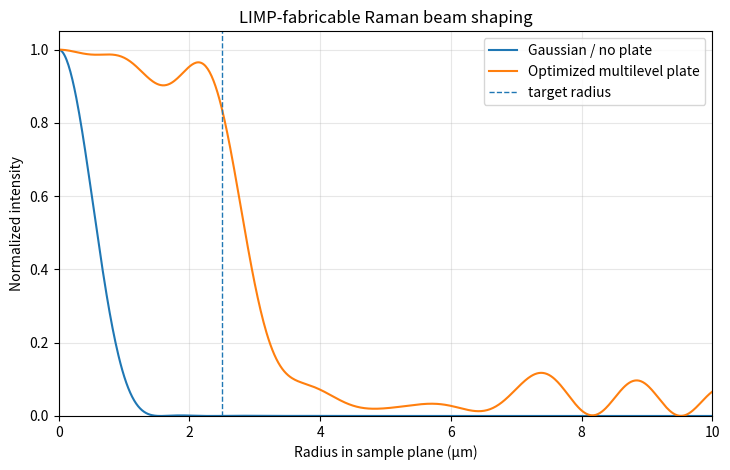
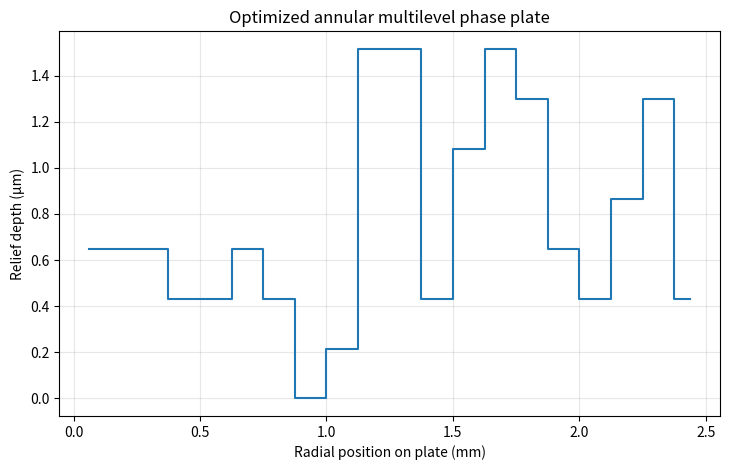

Generate these figures, in order, with matplotlib:
"""Optimize a simple LIMP-fabricable multilevel annular phase plate.

The model is scalar and axisymmetric. A Gaussian input beam illuminates a fused-
silica phase plate divided into concentric annular zones. Each zone can take one
of a finite number of phase/depth levels. A small discrete optimizer searches
for a profile that is approximately flat inside the requested Raman probe and
penalizes light immediately outside it.

Dependencies: numpy, scipy, matplotlib
"""

import numpy as np
import matplotlib.pyplot as plt
from scipy.special import j0

# -----------------------------------------------------------------------------
# USER INPUTS
# -----------------------------------------------------------------------------
WAVELENGTH_NM = 785.0
REFRACTIVE_INDEX = 1.453
NA = 0.40
PUPIL_DIAMETER_MM = 5.0
INPUT_GAUSSIAN_RADIUS_MM = 2.0  # field-amplitude 1/e radius
TARGET_DIAMETER_UM = 5.0

N_ZONES = 20
N_PHASE_LEVELS = 8
DEPTH_ERROR_NM = 50.0
SURFACE_RA_NM = 37.5

# Optimizer settings. Increase restarts for a more thorough search.
N_RESTARTS = 8
MAX_GREEDY_PASSES = 6
RANDOM_SEED = 20261012

# Focal-plane range used to assess the design.
FOCAL_RADIUS_UM = 12.0

# -----------------------------------------------------------------------------
# PREPARE RADIAL DIFFRACTION MODEL
# -----------------------------------------------------------------------------
lam = WAVELENGTH_NM * 1e-9
n = REFRACTIVE_INDEX
D = PUPIL_DIAMETER_MM * 1e-3
rmax = D / 2.0
f = D / (2.0 * NA)  # paraxial relation D ≈ 2 f NA
beam_radius = INPUT_GAUSSIAN_RADIUS_MM * 1e-3

target_radius = TARGET_DIAMETER_UM * 1e-6 / 2.0
zone_edges = np.linspace(0.0, rmax, N_ZONES + 1)
zone_width = zone_edges[1] - zone_edges[0]

rho = np.linspace(0.0, FOCAL_RADIUS_UM * 1e-6, 801)
area_weight = np.maximum(rho, rho[1] / 2.0)

r = np.linspace(0.0, rmax, 3000)
input_amplitude = np.exp(-(r / beam_radius) ** 2)

k = 2.0 * np.pi / lam
J = j0((k / f) * np.outer(rho, r))

# Complex focal-field contribution from every annular zone.
C = np.zeros((N_ZONES, len(rho)), dtype=complex)
for z in range(N_ZONES):
    if z < N_ZONES - 1:
        mask = (r >= zone_edges[z]) & (r < zone_edges[z + 1])
    else:
        mask = (r >= zone_edges[z]) & (r <= zone_edges[z + 1])
    C[z] = np.trapezoid(
        J[:, mask] * (input_amplitude[mask] * r[mask])[None, :],
        r[mask],
        axis=1,
    )

phase_values = 2.0 * np.pi * np.arange(N_PHASE_LEVELS) / N_PHASE_LEVELS
inside = rho <= target_radius
guard = (rho > target_radius) & (rho <= 2.4 * target_radius)


def field_from_codes(codes):
    """Focal-plane complex field for integer phase-level codes."""
    return np.sum(C * np.exp(1j * phase_values[codes])[:, None], axis=0)


def intensity_from_codes(codes):
    return np.abs(field_from_codes(codes)) ** 2


def score(codes):
    """Flatness inside target + penalty for nearby sidelobes."""
    I = intensity_from_codes(codes)
    mean_inside = np.sum(I[inside] * area_weight[inside]) / np.sum(area_weight[inside])
    if mean_inside <= 0:
        return 1e12
    In = I / mean_inside

    flat_rmse = np.sqrt(
        np.sum((In[inside] - 1.0) ** 2 * area_weight[inside])
        / np.sum(area_weight[inside])
    )
    nearby_light = (
        np.sum(In[guard] * area_weight[guard]) / np.sum(area_weight[guard])
    )
    return flat_rmse + 0.55 * nearby_light


# -----------------------------------------------------------------------------
# SIMPLE DISCRETE OPTIMIZER
# -----------------------------------------------------------------------------
rng = np.random.default_rng(RANDOM_SEED)
best_codes = None
best_score = np.inf

for restart in range(N_RESTARTS):
    codes = rng.integers(0, N_PHASE_LEVELS, size=N_ZONES)
    current_score = score(codes)

    for _ in range(MAX_GREEDY_PASSES):
        improved = False
        for zone in range(N_ZONES):
            old_code = codes[zone]
            local_code = old_code
            local_score = current_score

            for candidate in range(N_PHASE_LEVELS):
                if candidate == old_code:
                    continue
                codes[zone] = candidate
                candidate_score = score(codes)
                if candidate_score < local_score:
                    local_score = candidate_score
                    local_code = candidate

            codes[zone] = local_code
            if local_score < current_score - 1e-12:
                current_score = local_score
                improved = True

        if not improved:
            break

    if current_score < best_score:
        best_score = current_score
        best_codes = codes.copy()

# -----------------------------------------------------------------------------
# CONVERT PHASE LEVELS TO FUSED-SILICA RELIEF DEPTHS
# -----------------------------------------------------------------------------
h_2pi = lam / (n - 1.0)
depth_step = h_2pi / N_PHASE_LEVELS
depths = best_codes * depth_step

I_ref = intensity_from_codes(np.zeros(N_ZONES, dtype=int))
I_opt = intensity_from_codes(best_codes)


def metrics(I):
    total = np.sum(I * area_weight)
    in_energy = np.sum(I[inside] * area_weight[inside]) / total

    vals = I[inside]
    w = area_weight[inside]
    mean = np.sum(vals * w) / np.sum(w)
    cv = np.sqrt(np.sum((vals - mean) ** 2 * w) / np.sum(w)) / mean

    normalized = vals / vals.max()
    uniformity = normalized.min() / normalized.max()
    return in_energy, cv, uniformity


# -----------------------------------------------------------------------------
# MONTE-CARLO DEPTH TOLERANCE
# -----------------------------------------------------------------------------
n_mc = 300
mc_metrics = []
for _ in range(n_mc):
    jitter = rng.uniform(
        -DEPTH_ERROR_NM * 1e-9,
        DEPTH_ERROR_NM * 1e-9,
        size=N_ZONES,
    )
    phase = 2.0 * np.pi * (n - 1.0) * (depths + jitter) / lam
    E = np.sum(C * np.exp(1j * phase)[:, None], axis=0)
    mc_metrics.append(metrics(np.abs(E) ** 2))
mc_metrics = np.asarray(mc_metrics)

# Roughness is reported separately as an approximate coherent-efficiency factor.
Rq = SURFACE_RA_NM * 1e-9 * np.sqrt(np.pi / 2.0)
sigma_phi = 2.0 * np.pi * (n - 1.0) * Rq / lam
roughness_coherent_efficiency = np.exp(-sigma_phi**2)

# -----------------------------------------------------------------------------
# RESULTS
# -----------------------------------------------------------------------------
print("\nOptical assumptions")
print(f"  wavelength                 : {WAVELENGTH_NM:.1f} nm")
print(f"  NA                         : {NA:.3f}")
print(f"  effective focal length     : {f * 1e3:.3f} mm")
print(f"  illuminated pupil diameter : {PUPIL_DIAMETER_MM:.3f} mm")
print(f"  desired probe diameter     : {TARGET_DIAMETER_UM:.3f} µm")

print("\nFabrication design")
print(f"  annular zones              : {N_ZONES}")
print(f"  zone width                 : {zone_width * 1e6:.1f} µm")
print(f"  phase/depth levels         : {N_PHASE_LEVELS}")
print(f"  full 2π relief depth       : {h_2pi * 1e6:.3f} µm")
print(f"  nominal depth increment    : {depth_step * 1e9:.1f} nm")
print(f"  optimizer score            : {best_score:.5f}")

for label, I in [("Gaussian / no plate", I_ref), ("Optimized phase plate", I_opt)]:
    energy, cv, uniformity = metrics(I)
    print(f"\n{label}")
    print(f"  energy in target disk      : {energy:.4f}")
    print(f"  CV inside target disk      : {cv:.4f}")
    print(f"  min/max radial uniformity  : {uniformity:.4f}")

print("\nDepth-error Monte Carlo")
print(f"  assumed zone error         : ±{DEPTH_ERROR_NM:.1f} nm")
print(f"  median CV                  : {np.median(mc_metrics[:,1]):.4f}")
print(f"  5th-95th percentile CV     : {np.percentile(mc_metrics[:,1],5):.4f} - "
      f"{np.percentile(mc_metrics[:,1],95):.4f}")
print(f"  roughness coherent factor  : {roughness_coherent_efficiency:.4f}")

print("\nZone design")
print("zone, inner_mm, outer_mm, phase_code, depth_um")
for z in range(N_ZONES):
    print(
        f"{z+1:02d}, {zone_edges[z]*1e3:.4f}, {zone_edges[z+1]*1e3:.4f}, "
        f"{best_codes[z]}, {depths[z]*1e6:.4f}"
    )

# -----------------------------------------------------------------------------
# PLOTS
# -----------------------------------------------------------------------------
plt.figure(figsize=(7.4, 4.8))
plt.plot(rho * 1e6, I_ref / I_ref.max(), label="Gaussian / no plate")
plt.plot(rho * 1e6, I_opt / I_opt.max(), label="Optimized multilevel plate")
plt.axvline(target_radius * 1e6, linestyle="--", linewidth=1, label="target radius")
plt.xlabel("Radius in sample plane (µm)")
plt.ylabel("Normalized intensity")
plt.title("LIMP-fabricable Raman beam shaping")
plt.xlim(0, min(10.0, FOCAL_RADIUS_UM))
plt.ylim(0, 1.05)
plt.grid(alpha=0.3)
plt.legend()
plt.tight_layout()
plt.savefig("optimized_limp_raman_profile.png", dpi=180)

zone_centers = 0.5 * (zone_edges[:-1] + zone_edges[1:])
plt.figure(figsize=(7.4, 4.8))
plt.step(zone_centers * 1e3, depths * 1e6, where="mid")
plt.xlabel("Radial position on plate (mm)")
plt.ylabel("Relief depth (µm)")
plt.title("Optimized annular multilevel phase plate")
plt.grid(alpha=0.3)
plt.tight_layout()
plt.savefig("optimized_limp_phaseplate_depths.png", dpi=180)
plt.show()

print("\nSaved: optimized_limp_raman_profile.png")
print("Saved: optimized_limp_phaseplate_depths.png")
